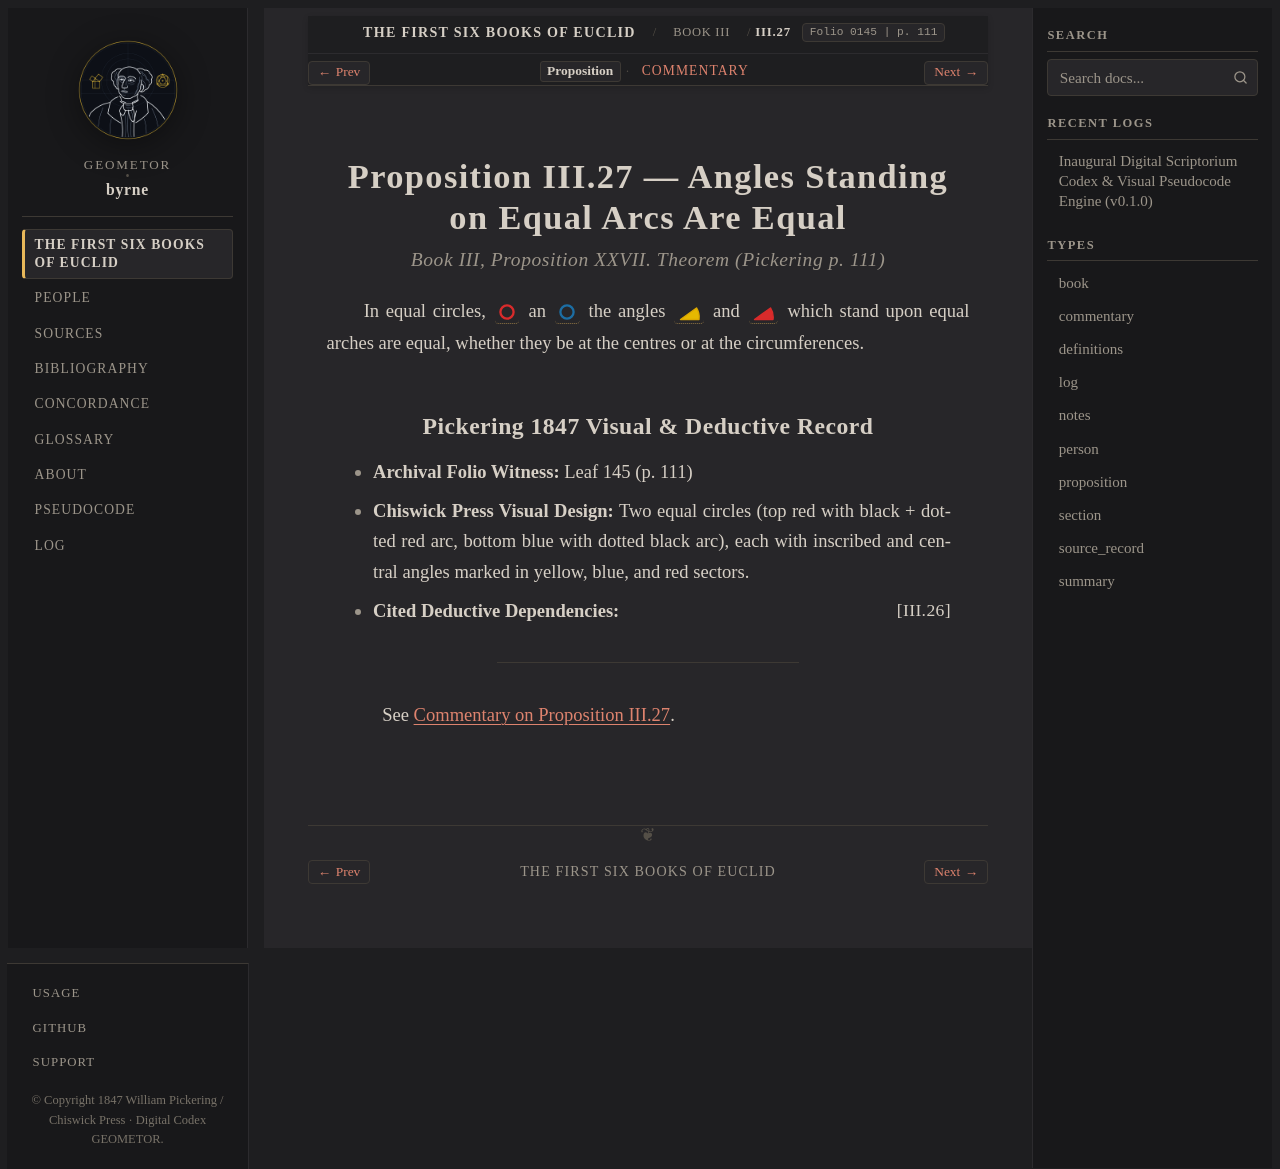

repository: geometor/byrne · page: coloured_euclid/book-iii/27/index.html · generator: sphinx

:canonical_id: III.27
:book: III
:proposition: 27
:order: 27
:type: proposition
:title: Proposition III.27 — Angles Standing on Equal Arcs Are Equal
:folio: 0145
:page: 111

.. _byrne-iii-27:

.. folio:: 0145
   :page: 111

Proposition III.27 — Angles Standing on Equal Arcs Are Equal
============================================================

.. rubric:: Book III, Proposition XXVII. Theorem (*Pickering p. 111*)

In equal circles, :byrne-circle:`red` an :byrne-circle:`blue` the angles :byrne-angle:`yellow` and :byrne-angle:`red` which stand upon equal arches are equal, whether they be at the centres or at the circumferences.

Pickering 1847 Visual & Deductive Record
----------------------------------------

* **Archival Folio Witness:** Leaf 145 (p. 111)
* **Chiswick Press Visual Design:** Two equal circles (top red with black + dotted red arc, bottom blue with dotted black arc), each with inscribed and central angles marked in yellow, blue, and red sectors.
* **Cited Deductive Dependencies:** :just:`III.26`

----

See :ref:`Commentary on Proposition III.27 <byrne-iii-27-commentary>`.

.. toctree::
   :hidden:

   commentary
